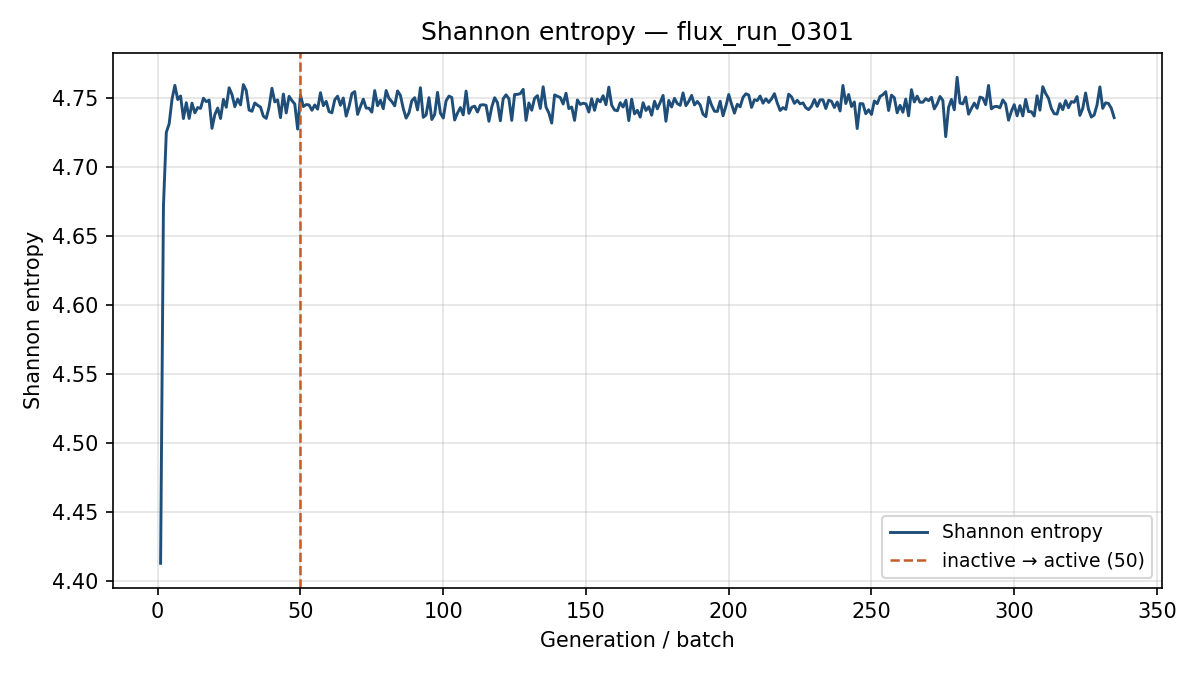

Values plotted in this chart, from the file beside it:
generation, shannon_entropy, k_generation
1, 4.413, 1.078
2, 4.672, 1.06
3, 4.725, 1.001
4, 4.732, 1.022
5, 4.749, 1.006
6, 4.76, 1.018
7, 4.749, 1.007
8, 4.752, 1.003
9, 4.735, 0.9756
10, 4.747, 0.9945
11, 4.735, 0.9949
12, 4.747, 1.003
13, 4.74, 1.01
14, 4.743, 1.006
15, 4.743, 1.022
16, 4.75, 1.011
17, 4.748, 1
18, 4.749, 0.9903
19, 4.728, 1.015
20, 4.738, 1.017
21, 4.743, 0.9901
22, 4.735, 0.9988
23, 4.749, 1.019
24, 4.744, 1.031
25, 4.758, 1.011
26, 4.753, 1.021
27, 4.744, 1.005
28, 4.75, 0.9978
29, 4.745, 0.9914
30, 4.76, 0.9959
31, 4.756, 1.026
32, 4.742, 0.9924
33, 4.741, 1.009
34, 4.747, 0.9862
35, 4.745, 1.001
36, 4.744, 0.9887
37, 4.737, 0.9962
38, 4.736, 1.007
39, 4.744, 1.017
40, 4.757, 1.001
41, 4.748, 1.02
42, 4.749, 0.9907
43, 4.736, 1.022
44, 4.753, 1.013
45, 4.74, 1
46, 4.752, 0.9854
47, 4.748, 0.998
48, 4.746, 0.9931
49, 4.728, 1.013
50, 4.752, 0.9982
51, 4.744, 1.006
52, 4.746, 1.017
53, 4.745, 1.009
54, 4.741, 1.018
55, 4.745, 1.018
56, 4.742, 0.997
57, 4.754, 1.012
58, 4.745, 1.003
59, 4.748, 1.022
60, 4.74, 0.994
... 275 more rows
